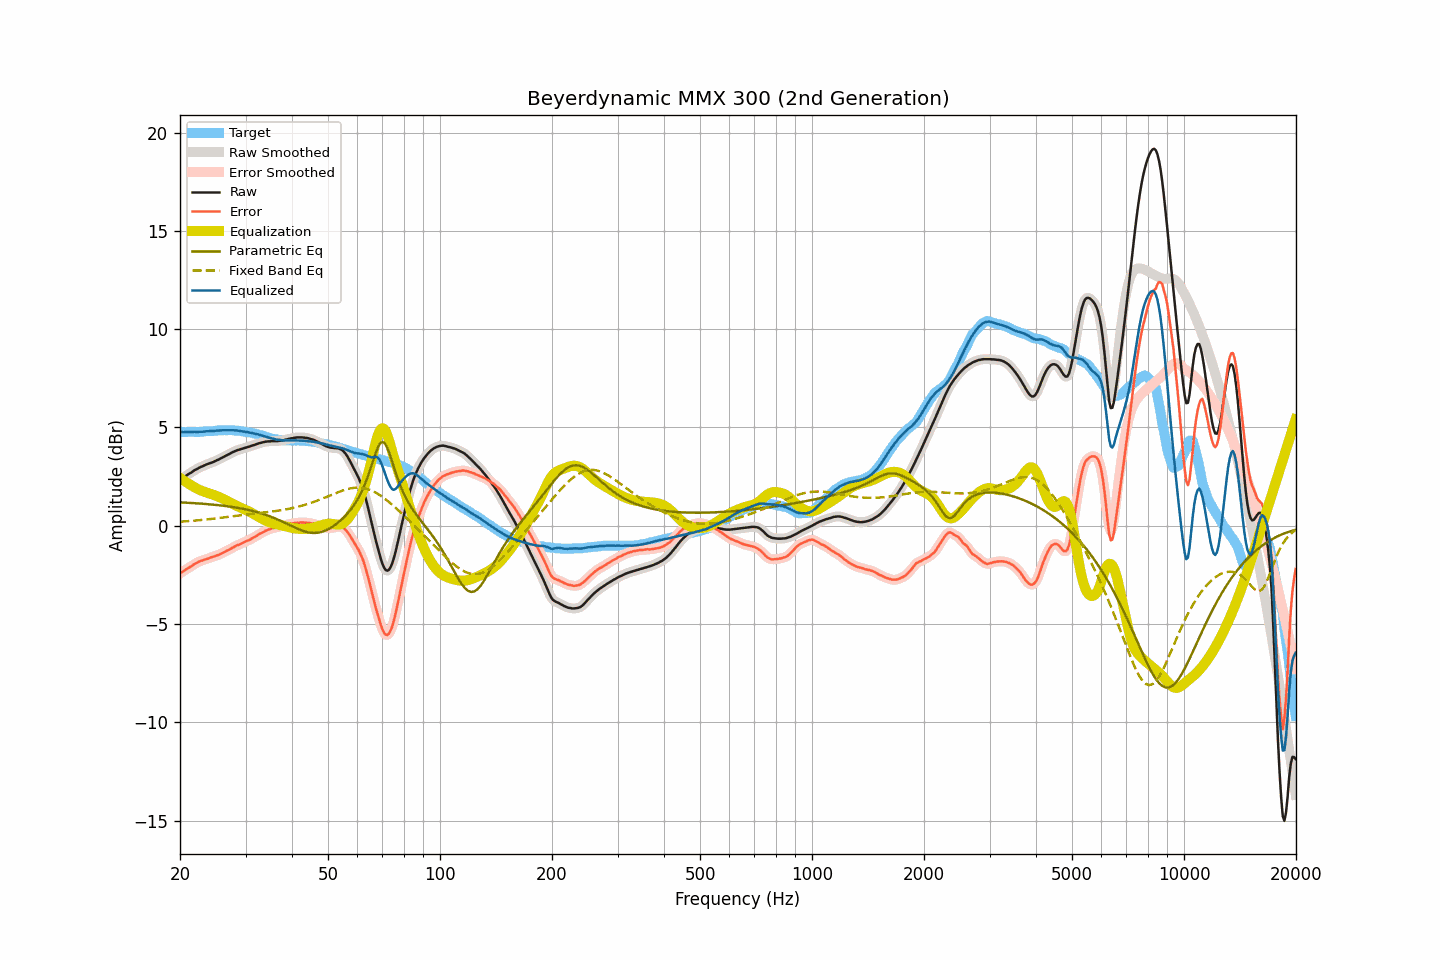

Data behind this chart, as committed beside it:
frequency, raw, smoothed, error, error_smoothed, equalization, parametric_eq, fixed_band_eq, equalized_raw, equalized_smoothed, target
20.00, 2.34, 2.34, -2.42, -2.42, 2.43, 1.19, 0.20, 4.77, 4.77, 4.76
20.20, 2.39, 2.39, -2.37, -2.37, 2.37, 1.18, 0.21, 4.76, 4.77, 4.76
20.40, 2.44, 2.45, -2.32, -2.32, 2.32, 1.18, 0.22, 4.76, 4.76, 4.76
20.61, 2.50, 2.50, -2.26, -2.26, 2.26, 1.18, 0.22, 4.76, 4.76, 4.76
20.81, 2.55, 2.56, -2.21, -2.21, 2.21, 1.17, 0.23, 4.76, 4.76, 4.76
21.02, 2.61, 2.61, -2.16, -2.16, 2.16, 1.17, 0.23, 4.77, 4.76, 4.77
21.23, 2.66, 2.66, -2.11, -2.11, 2.10, 1.16, 0.24, 4.77, 4.76, 4.77
21.44, 2.70, 2.71, -2.07, -2.06, 2.05, 1.16, 0.25, 4.76, 4.77, 4.77
21.66, 2.76, 2.76, -2.01, -2.01, 2.00, 1.15, 0.25, 4.77, 4.77, 4.77
21.87, 2.82, 2.81, -1.95, -1.96, 1.96, 1.15, 0.26, 4.78, 4.77, 4.77
22.09, 2.86, 2.86, -1.91, -1.90, 1.91, 1.14, 0.27, 4.77, 4.77, 4.77
22.31, 2.90, 2.91, -1.87, -1.86, 1.87, 1.14, 0.27, 4.77, 4.78, 4.77
22.54, 2.95, 2.95, -1.82, -1.82, 1.83, 1.13, 0.28, 4.78, 4.78, 4.77
22.76, 2.99, 2.99, -1.78, -1.79, 1.79, 1.13, 0.29, 4.78, 4.78, 4.78
22.99, 3.02, 3.03, -1.76, -1.76, 1.76, 1.12, 0.30, 4.78, 4.79, 4.79
23.22, 3.06, 3.06, -1.73, -1.73, 1.73, 1.11, 0.31, 4.79, 4.79, 4.80
23.45, 3.10, 3.10, -1.70, -1.71, 1.70, 1.11, 0.31, 4.80, 4.80, 4.81
23.69, 3.13, 3.13, -1.68, -1.68, 1.68, 1.10, 0.32, 4.81, 4.81, 4.81
23.92, 3.16, 3.16, -1.65, -1.65, 1.65, 1.09, 0.33, 4.81, 4.81, 4.81
24.16, 3.19, 3.19, -1.62, -1.62, 1.62, 1.09, 0.34, 4.82, 4.81, 4.81
24.40, 3.22, 3.22, -1.59, -1.59, 1.60, 1.08, 0.35, 4.82, 4.82, 4.81
24.65, 3.25, 3.26, -1.57, -1.56, 1.57, 1.07, 0.36, 4.82, 4.82, 4.82
24.89, 3.29, 3.29, -1.54, -1.54, 1.54, 1.06, 0.37, 4.83, 4.83, 4.83
25.14, 3.33, 3.33, -1.51, -1.51, 1.51, 1.05, 0.38, 4.84, 4.83, 4.84
25.39, 3.36, 3.37, -1.48, -1.48, 1.47, 1.04, 0.39, 4.84, 4.84, 4.85
25.65, 3.41, 3.41, -1.43, -1.44, 1.44, 1.04, 0.40, 4.85, 4.85, 4.85
25.91, 3.45, 3.45, -1.40, -1.40, 1.40, 1.03, 0.41, 4.85, 4.85, 4.86
26.16, 3.49, 3.50, -1.36, -1.36, 1.36, 1.02, 0.42, 4.86, 4.86, 4.85
26.43, 3.54, 3.54, -1.32, -1.32, 1.32, 1.01, 0.43, 4.86, 4.86, 4.86
26.69, 3.58, 3.58, -1.27, -1.28, 1.28, 1.00, 0.44, 4.86, 4.86, 4.85
26.96, 3.62, 3.62, -1.24, -1.24, 1.23, 0.98, 0.45, 4.86, 4.86, 4.86
27.23, 3.66, 3.67, -1.20, -1.19, 1.19, 0.97, 0.46, 4.85, 4.86, 4.86
27.50, 3.71, 3.71, -1.15, -1.15, 1.15, 0.96, 0.47, 4.86, 4.86, 4.86
27.77, 3.75, 3.75, -1.10, -1.10, 1.11, 0.95, 0.48, 4.86, 4.86, 4.86
28.05, 3.78, 3.79, -1.06, -1.06, 1.06, 0.94, 0.49, 4.85, 4.85, 4.85
28.33, 3.82, 3.82, -1.01, -1.02, 1.02, 0.92, 0.50, 4.85, 4.84, 4.83
28.62, 3.85, 3.85, -0.98, -0.98, 0.98, 0.91, 0.51, 4.84, 4.83, 4.83
28.90, 3.87, 3.88, -0.96, -0.95, 0.95, 0.89, 0.52, 4.82, 4.82, 4.83
29.19, 3.90, 3.90, -0.91, -0.91, 0.91, 0.88, 0.53, 4.81, 4.81, 4.81
29.48, 3.92, 3.92, -0.88, -0.87, 0.87, 0.86, 0.54, 4.79, 4.80, 4.80
29.78, 3.95, 3.95, -0.83, -0.83, 0.84, 0.85, 0.56, 4.79, 4.79, 4.79
30.08, 3.97, 3.97, -0.79, -0.80, 0.80, 0.83, 0.57, 4.77, 4.77, 4.76
30.38, 4.00, 4.00, -0.76, -0.76, 0.76, 0.81, 0.58, 4.76, 4.76, 4.76
30.68, 4.02, 4.03, -0.73, -0.72, 0.72, 0.79, 0.59, 4.74, 4.75, 4.75
30.99, 4.05, 4.05, -0.69, -0.68, 0.68, 0.78, 0.60, 4.73, 4.73, 4.74
31.30, 4.08, 4.08, -0.63, -0.64, 0.63, 0.75, 0.60, 4.72, 4.71, 4.72
31.61, 4.10, 4.11, -0.59, -0.59, 0.59, 0.73, 0.61, 4.69, 4.69, 4.69
31.93, 4.13, 4.13, -0.55, -0.54, 0.54, 0.71, 0.62, 4.67, 4.68, 4.68
32.24, 4.16, 4.16, -0.50, -0.49, 0.49, 0.69, 0.63, 4.66, 4.66, 4.66
32.57, 4.19, 4.19, -0.43, -0.44, 0.45, 0.67, 0.64, 4.64, 4.64, 4.63
32.89, 4.21, 4.21, -0.39, -0.40, 0.40, 0.64, 0.65, 4.61, 4.61, 4.60
33.22, 4.23, 4.23, -0.36, -0.35, 0.35, 0.62, 0.66, 4.59, 4.59, 4.59
33.55, 4.25, 4.25, -0.32, -0.31, 0.31, 0.59, 0.67, 4.56, 4.56, 4.57
33.89, 4.27, 4.27, -0.26, -0.27, 0.27, 0.56, 0.68, 4.54, 4.54, 4.54
34.23, 4.28, 4.28, -0.23, -0.23, 0.23, 0.54, 0.69, 4.51, 4.51, 4.51
34.57, 4.29, 4.29, -0.20, -0.20, 0.20, 0.51, 0.70, 4.49, 4.49, 4.49
34.92, 4.29, 4.30, -0.17, -0.17, 0.17, 0.48, 0.71, 4.46, 4.47, 4.47
35.27, 4.30, 4.30, -0.13, -0.14, 0.14, 0.44, 0.72, 4.45, 4.44, 4.43
35.62, 4.30, 4.30, -0.12, -0.12, 0.12, 0.41, 0.73, 4.42, 4.42, 4.42
35.97, 4.30, 4.30, -0.10, -0.10, 0.10, 0.38, 0.74, 4.40, 4.40, 4.41
... 635 more rows
